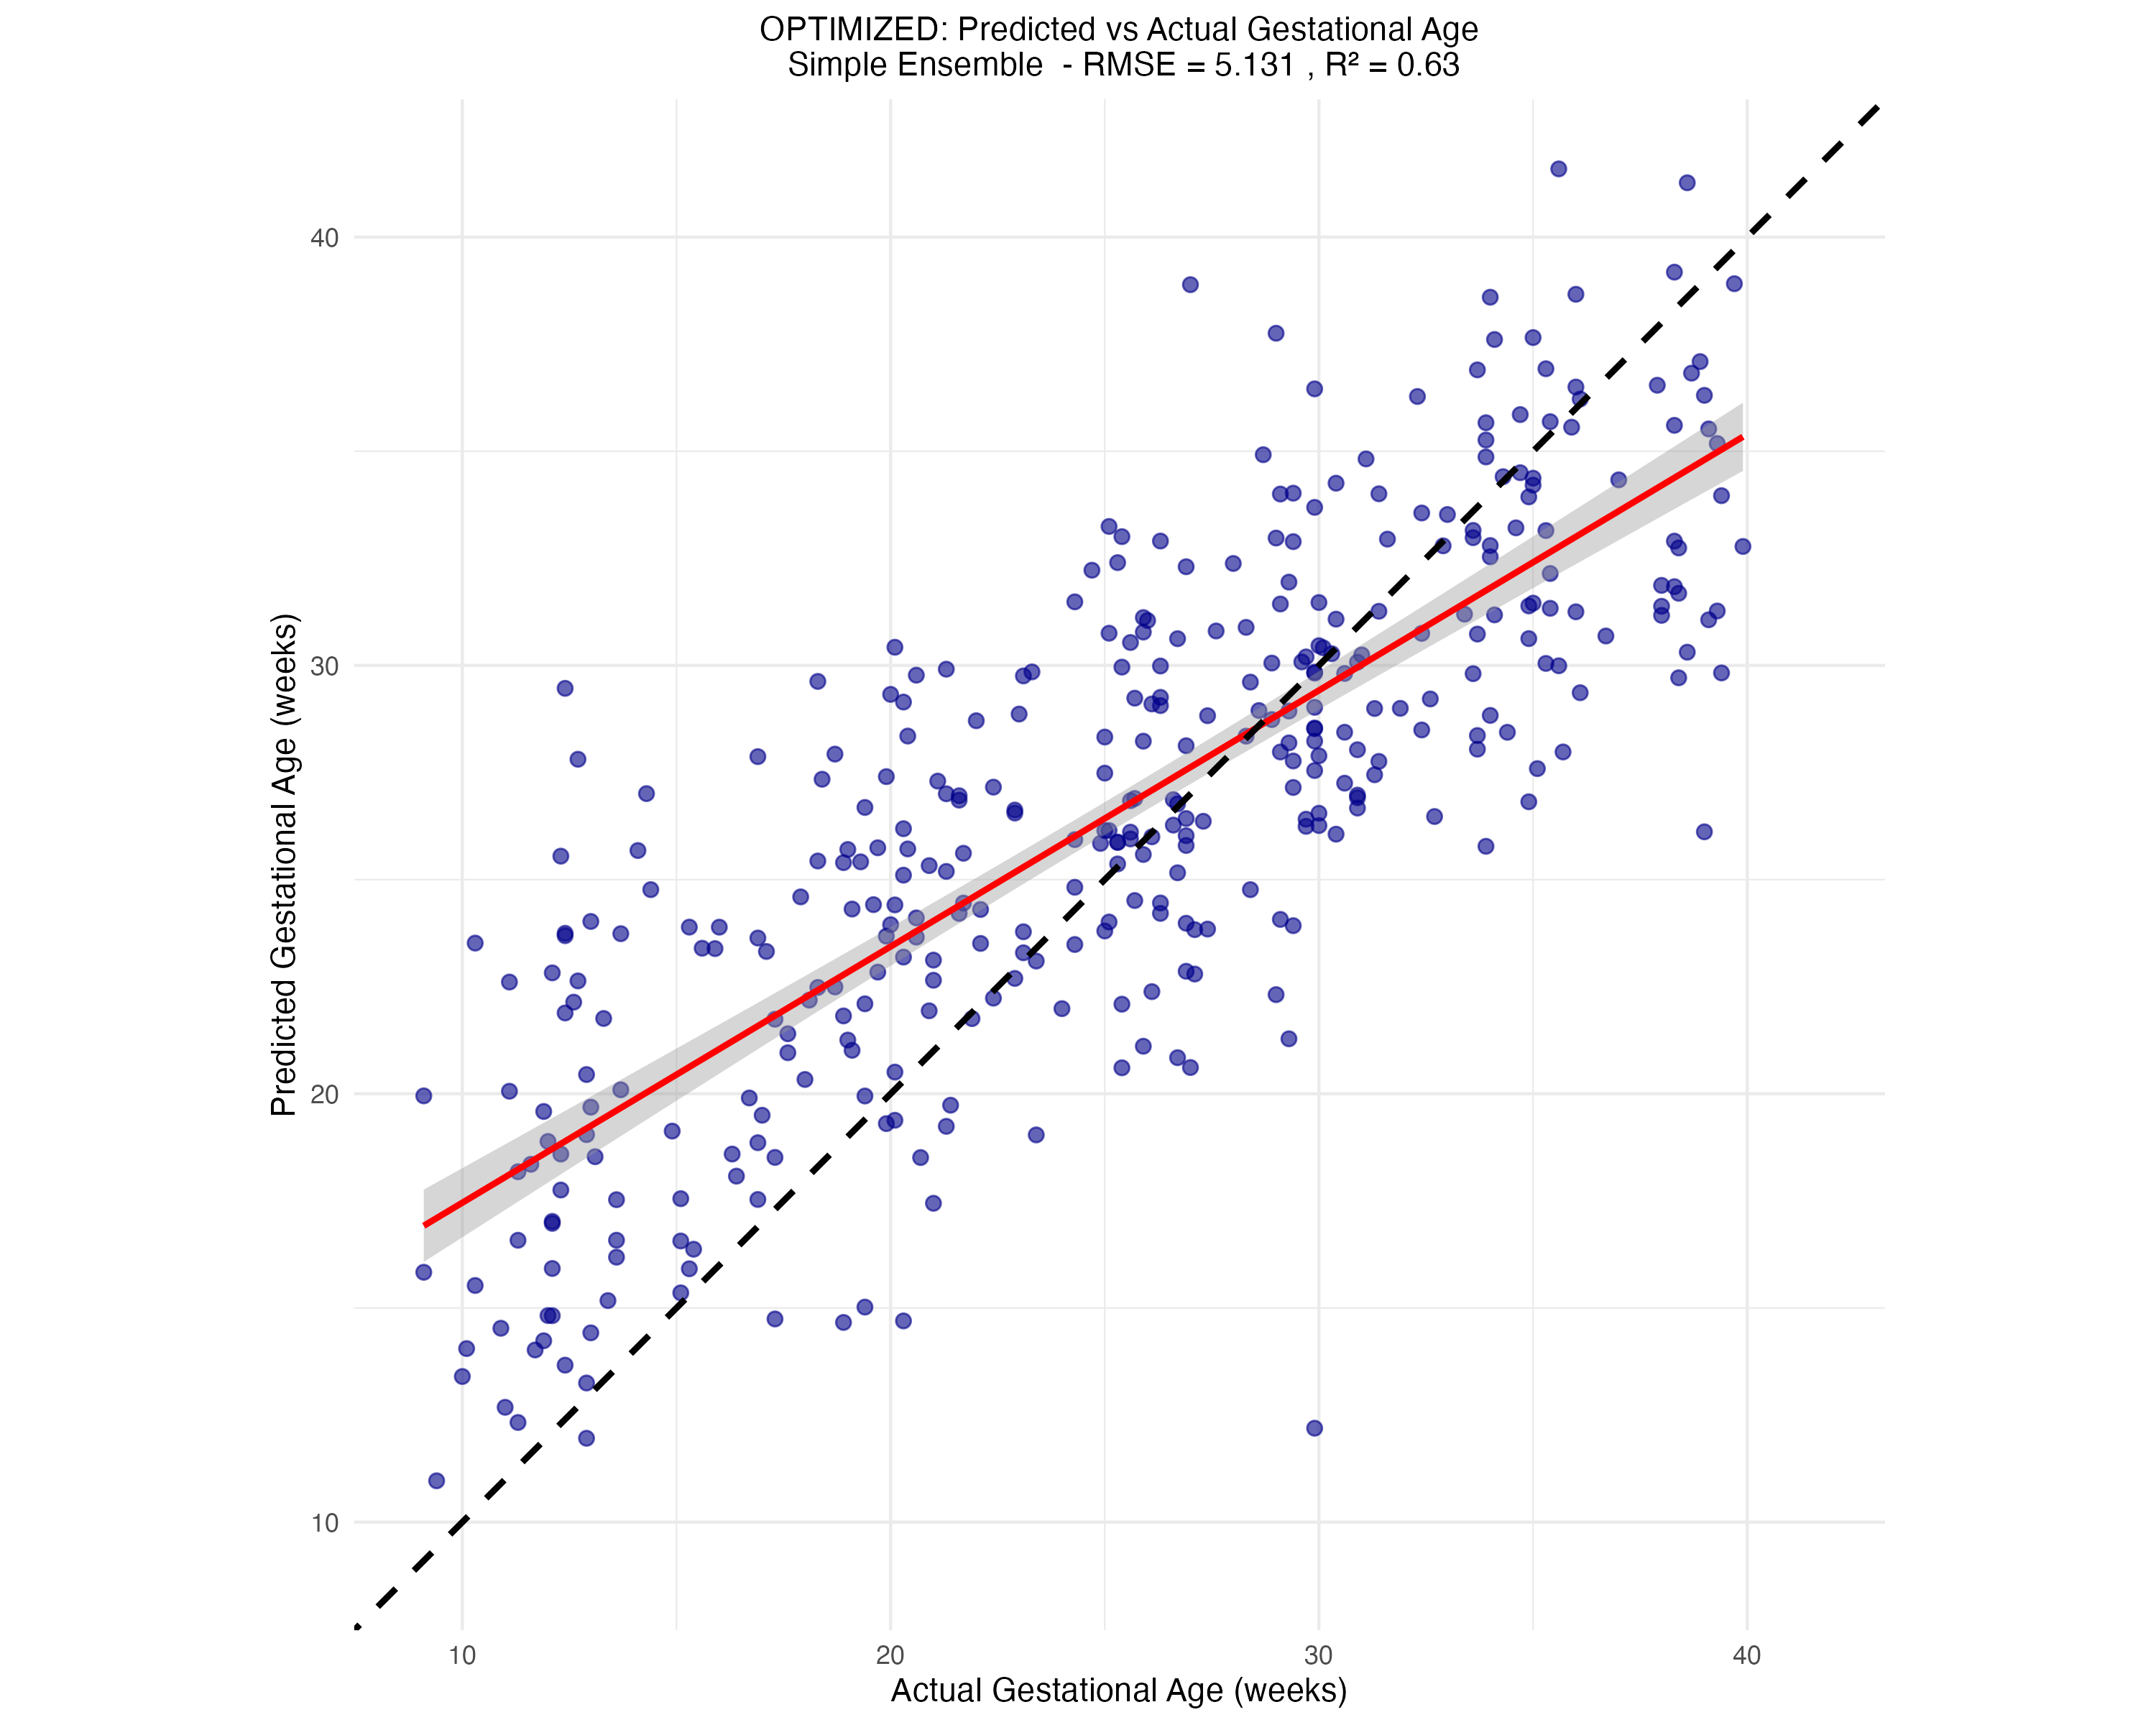

Generate this figure with R:
# Optimized Gestational Age Prediction from Gene Expression Data
# Dataset: GSE149440 from Gene Expression Omnibus
# Focus: Minimize RMSE through advanced techniques

cat("=== Starting OPTIMIZED Gestational Age Prediction Analysis ===\n")

# Function to install packages if not already installed
install_if_missing <- function(packages) {
  for (pkg in packages) {
    cat("Checking package:", pkg, "\n")
    if (!requireNamespace(pkg, quietly = TRUE)) {
      cat("Installing", pkg, "...\n")
      if (pkg %in% c("GEOquery", "limma", "Biobase", "preprocessCore")) {
        if (!requireNamespace("BiocManager", quietly = TRUE)) {
          install.packages("BiocManager", repos = "https://cloud.r-project.org")
        }
        BiocManager::install(pkg, ask = FALSE)
      } else {
        install.packages(pkg, repos = "https://cloud.r-project.org")
      }
    } else {
      cat("Package", pkg, "already installed.\n")
    }
  }
}

# Extended package list for optimization
cat("Installing/checking optimized packages...\n")
required_packages <- c("GEOquery", "Biobase", "caret", "randomForest", 
                      "ggplot2", "glmnet", "xgboost", "e1071", 
                      "preprocessCore", "dplyr")

tryCatch({
  install_if_missing(required_packages)
  cat("All packages installed successfully.\n")
}, error = function(e) {
  cat("Error installing packages:", e$message, "\n")
  # Continue with available packages
})

# Load libraries
cat("Loading libraries...\n")
library(GEOquery)
library(Biobase)
library(caret)
library(randomForest)
library(ggplot2)
library(glmnet)

# Try to load additional packages
tryCatch({
  library(xgboost)
  has_xgboost <- TRUE
}, error = function(e) {
  cat("XGBoost not available, skipping.\n")
  has_xgboost <- FALSE
})

tryCatch({
  library(e1071)
  has_svm <- TRUE
}, error = function(e) {
  cat("e1071 not available, skipping SVM.\n")
  has_svm <- FALSE
})

tryCatch({
  library(preprocessCore)
  has_preprocess <- TRUE
}, error = function(e) {
  cat("preprocessCore not available, using basic normalization.\n")
  has_preprocess <- FALSE
})

library(dplyr)

cat("Libraries loaded successfully.\n")

# Download GSE149440 dataset (reuse if already downloaded)
cat("Loading GSE149440 dataset...\n")
gse <- getGEO("GSE149440", GSEMatrix = TRUE, AnnotGPL = FALSE)

if (is.list(gse)) {
  eset <- gse[[1]]
} else {
  eset <- gse
}

cat("Dataset dimensions:", dim(exprs(eset)), "\n")

# Extract metadata
metadata <- pData(eset)
gestational_col <- grep("gestational.*age", colnames(metadata), ignore.case = TRUE, value = TRUE)
train_col <- grep("train", colnames(metadata), ignore.case = TRUE, value = TRUE)

gestational_age <- as.numeric(metadata[[gestational_col[1]]])
train_indicator <- metadata[[train_col[1]]]

# Clean data and split
valid_samples <- !is.na(gestational_age) & !is.na(train_indicator)
eset_clean <- eset[, valid_samples]
gestational_age_clean <- gestational_age[valid_samples]
train_indicator_clean <- train_indicator[valid_samples]

train_indices <- which(train_indicator_clean == "1" | train_indicator_clean == 1)
test_indices <- which(train_indicator_clean == "0" | train_indicator_clean == 0)

train_expr <- exprs(eset_clean)[, train_indices]
test_expr <- exprs(eset_clean)[, test_indices]
train_age <- gestational_age_clean[train_indices]
test_age <- gestational_age_clean[test_indices]

cat("Training samples:", length(train_age), "\n")
cat("Test samples:", length(test_age), "\n")

# ADVANCED PREPROCESSING
cat("=== Advanced Preprocessing ===\n")

# 1. Enhanced normalization
if (has_preprocess) {
  cat("Applying quantile normalization...\n")
  combined_expr <- cbind(train_expr, test_expr)
  normalized_expr <- normalize.quantiles(combined_expr)
  dimnames(normalized_expr) <- dimnames(combined_expr)
  
  train_expr_norm <- normalized_expr[, 1:ncol(train_expr)]
  test_expr_norm <- normalized_expr[, (ncol(train_expr)+1):ncol(normalized_expr)]
} else {
  # Standard log2 transformation and scaling
  if (max(train_expr, na.rm = TRUE) > 100) {
    train_expr_norm <- log2(train_expr + 1)
    test_expr_norm <- log2(test_expr + 1)
  } else {
    train_expr_norm <- train_expr
    test_expr_norm <- test_expr
  }
  
  # Scale genes to have mean 0 and sd 1
  gene_means <- rowMeans(train_expr_norm, na.rm = TRUE)
  gene_sds <- apply(train_expr_norm, 1, sd, na.rm = TRUE)
  
  train_expr_norm <- (train_expr_norm - gene_means) / gene_sds
  test_expr_norm <- (test_expr_norm - gene_means) / gene_sds
}

# 2. Advanced feature selection
cat("Advanced feature selection...\n")

# Remove genes with missing values or zero variance
valid_genes <- complete.cases(train_expr_norm) & 
               apply(train_expr_norm, 1, var, na.rm = TRUE) > 0.01

train_expr_filtered <- train_expr_norm[valid_genes, ]
test_expr_filtered <- test_expr_norm[valid_genes, ]

cat("Genes after basic filtering:", nrow(train_expr_filtered), "\n")

# Multiple feature selection approaches
# A) Correlation-based selection
correlations <- apply(train_expr_filtered, 1, function(x) {
  cor(x, train_age, use = "complete.obs")
})

# B) F-test based selection (ANOVA)
f_stats <- apply(train_expr_filtered, 1, function(x) {
  groups <- cut(train_age, breaks = 3)
  if (length(unique(groups)) > 1) {
    summary(aov(x ~ groups))[[1]][1,4]  # F-statistic
  } else {
    0
  }
})

# C) Combine selection criteria
combined_score <- abs(correlations) + log10(f_stats + 1e-10)
top_genes <- order(combined_score, decreasing = TRUE)[1:min(1000, length(combined_score))]

train_expr_selected <- train_expr_filtered[top_genes, ]
test_expr_selected <- test_expr_filtered[top_genes, ]

cat("Final selected genes:", nrow(train_expr_selected), "\n")

# 3. Principal Component Analysis for dimensionality reduction
cat("Applying PCA for dimensionality reduction...\n")
pca_result <- prcomp(t(train_expr_selected), center = TRUE, scale. = FALSE)

# Select number of PCs that explain 95% of variance
cumvar <- cumsum(pca_result$sdev^2) / sum(pca_result$sdev^2)
n_pcs <- min(which(cumvar >= 0.95))
n_pcs <- min(n_pcs, 50)  # Cap at 50 PCs for computational efficiency

cat("Using", n_pcs, "principal components (explaining", 
    round(cumvar[n_pcs]*100, 1), "% of variance)\n")

# Transform training and test data
train_pca <- pca_result$x[, 1:n_pcs]
test_pca <- predict(pca_result, newdata = t(test_expr_selected))[, 1:n_pcs]

# Prepare final datasets - combine original features with PCA
train_data_orig <- t(train_expr_selected)
test_data_orig <- t(test_expr_selected)

# Create comprehensive training data
train_df <- data.frame(
  gestational_age = train_age,
  train_pca,
  train_data_orig[, 1:min(100, ncol(train_data_orig))]  # Top 100 original features
)

test_df <- data.frame(
  gestational_age = test_age,
  test_pca,
  test_data_orig[, 1:min(100, ncol(test_data_orig))]
)

# Remove any remaining NAs
train_df <- train_df[complete.cases(train_df), ]
test_df <- test_df[complete.cases(test_df), ]

cat("Final training samples:", nrow(train_df), "\n")
cat("Final test samples:", nrow(test_df), "\n")
cat("Total features:", ncol(train_df)-1, "\n")

# ADVANCED MODEL TRAINING
cat("=== Advanced Model Training ===\n")

# Enhanced cross-validation
ctrl <- trainControl(
  method = "repeatedcv", 
  number = 5, 
  repeats = 2,
  verboseIter = FALSE,
  allowParallel = FALSE
)

models <- list()
set.seed(42)

# 1. Optimized Random Forest
cat("Training optimized Random Forest...\n")
rf_grid <- expand.grid(mtry = c(5, 10, 20, 30))
rf_model <- train(gestational_age ~ ., 
                  data = train_df,
                  method = "rf",
                  trControl = ctrl,
                  tuneGrid = rf_grid,
                  ntree = 200,
                  importance = TRUE)
models$rf <- rf_model

# 2. Elastic Net with extensive tuning
cat("Training Elastic Net...\n")
glmnet_grid <- expand.grid(
  alpha = c(0.1, 0.3, 0.5, 0.7, 0.9),
  lambda = c(0.001, 0.01, 0.1, 1, 10)
)
glmnet_model <- train(gestational_age ~ ., 
                      data = train_df,
                      method = "glmnet",
                      trControl = ctrl,
                      tuneGrid = glmnet_grid,
                      standardize = TRUE)
models$glmnet <- glmnet_model

# 3. Support Vector Regression (if available)
if (has_svm && nrow(train_df) < 1000) {
  cat("Training Support Vector Regression...\n")
  svm_grid <- expand.grid(
    sigma = c(0.001, 0.01, 0.1),
    C = c(1, 10, 100)
  )
  svm_model <- train(gestational_age ~ ., 
                     data = train_df,
                     method = "svmRadial",
                     trControl = ctrl,
                     tuneGrid = svm_grid)
  models$svm <- svm_model
}

# 4. XGBoost (if available)
if (has_xgboost) {
  cat("Training XGBoost...\n")
  xgb_grid <- expand.grid(
    nrounds = c(100, 200),
    max_depth = c(3, 6),
    eta = c(0.1, 0.3),
    gamma = 0,
    colsample_bytree = 0.8,
    min_child_weight = 1,
    subsample = 0.8
  )
  xgb_model <- train(gestational_age ~ ., 
                     data = train_df,
                     method = "xgbTree",
                     trControl = ctrl,
                     tuneGrid = xgb_grid,
                     verbose = FALSE)
  models$xgb <- xgb_model
}

# Model selection and ensemble
cat("=== Model Selection and Evaluation ===\n")

# Evaluate all models
cv_results <- sapply(models, function(m) min(m$results$RMSE, na.rm = TRUE))
cat("Cross-validation RMSE results:\n")
for (i in 1:length(cv_results)) {
  cat(names(cv_results)[i], ":", round(cv_results[i], 4), "\n")
}

best_model_name <- names(cv_results)[which.min(cv_results)]
best_model <- models[[best_model_name]]

cat("Best single model:", best_model_name, "with CV RMSE:", round(min(cv_results), 4), "\n")

# Create ensemble prediction (average of top 2 models)
if (length(models) >= 2) {
  cat("Creating ensemble prediction...\n")
  
  # Get predictions from all models
  all_predictions <- sapply(models, function(m) predict(m, newdata = test_df))
  
  # Simple average ensemble
  ensemble_pred <- rowMeans(all_predictions, na.rm = TRUE)
  
  # Weighted ensemble (inverse RMSE weighting)
  weights <- 1 / cv_results
  weights <- weights / sum(weights)
  
  weighted_ensemble_pred <- as.numeric(all_predictions %*% weights)
  
  # Calculate RMSE for different approaches
  best_single_pred <- predict(best_model, newdata = test_df)
  
  rmse_best <- sqrt(mean((best_single_pred - test_df$gestational_age)^2))
  rmse_ensemble <- sqrt(mean((ensemble_pred - test_df$gestational_age)^2))
  rmse_weighted <- sqrt(mean((weighted_ensemble_pred - test_df$gestational_age)^2))
  
  cat("Best single model RMSE:", round(rmse_best, 4), "\n")
  cat("Simple ensemble RMSE:", round(rmse_ensemble, 4), "\n")
  cat("Weighted ensemble RMSE:", round(rmse_weighted, 4), "\n")
  
  # Choose best approach
  if (rmse_weighted < rmse_ensemble && rmse_weighted < rmse_best) {
    final_predictions <- weighted_ensemble_pred
    final_rmse <- rmse_weighted
    approach <- "Weighted Ensemble"
  } else if (rmse_ensemble < rmse_best) {
    final_predictions <- ensemble_pred
    final_rmse <- rmse_ensemble
    approach <- "Simple Ensemble"
  } else {
    final_predictions <- best_single_pred
    final_rmse <- rmse_best
    approach <- paste("Best Single Model:", best_model_name)
  }
} else {
  final_predictions <- predict(best_model, newdata = test_df)
  final_rmse <- sqrt(mean((final_predictions - test_df$gestational_age)^2))
  approach <- paste("Single Model:", best_model_name)
}

# Final results
r_squared <- cor(final_predictions, test_df$gestational_age)^2

cat("\n=== OPTIMIZED FINAL RESULTS ===\n")
cat("Approach:", approach, "\n")
cat("Test Set RMSE:", round(final_rmse, 4), "\n")
cat("Test Set R-squared:", round(r_squared, 4), "\n")
cat("Number of test samples:", nrow(test_df), "\n")

# Create enhanced scatter plot
cat("Creating optimized scatter plot...\n")
plot_data <- data.frame(
  Actual = test_df$gestational_age,
  Predicted = final_predictions
)

p <- ggplot(plot_data, aes(x = Actual, y = Predicted)) +
  geom_point(alpha = 0.6, size = 2, color = "darkblue") +
  geom_smooth(method = "lm", se = TRUE, color = "red", linewidth = 1) +
  geom_abline(intercept = 0, slope = 1, linetype = "dashed", color = "black", linewidth = 1) +
  labs(title = paste("OPTIMIZED: Predicted vs Actual Gestational Age\n", 
                     approach, " - RMSE =", round(final_rmse, 3), ", R² =", round(r_squared, 3)),
       x = "Actual Gestational Age (weeks)",
       y = "Predicted Gestational Age (weeks)") +
  theme_minimal() +
  theme(plot.title = element_text(hjust = 0.5, size = 11)) +
  coord_fixed(ratio = 1) +
  xlim(range(c(plot_data$Actual, plot_data$Predicted))) +
  ylim(range(c(plot_data$Actual, plot_data$Predicted)))

ggsave("gestational_age_prediction_optimized.png", plot = p, width = 10, height = 8, dpi = 300)

cat("Optimized analysis completed!\n")
cat("FINAL OPTIMIZED RMSE:", round(final_rmse, 4), "\n")